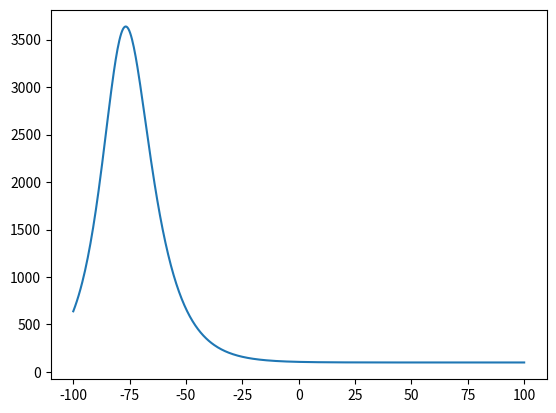

Write Python code to recreate this figure.
import numpy as np
import matplotlib.pyplot as plt

def exprel(x):
    return (exp(x) - 1) / x
exp = np.exp
mymax = np.maximum
mV = 1
ms = 1
V = np.linspace(-100, 100, 500)

#tau_r =  1 / (exp(-14.59 - 0.086*V/mV) + exp(-1.87 + 0.0701*V/mV) )
tau_r =  1 /  (exp(-17.9 - 0.116*V/mV) + exp(-1.84 + 0.09*V/mV) ) + 100
#tau_r = 1 / (exp(-14.59 - 0.086*V/mV) + exp(-1.87 + 0.0701*V/mV) )



# m = alpha_m/(alpha_m+beta_m)
# h = alpha_h/(alpha_h+beta_h)
#n = alpha_n/(alpha_n+beta_n)
#m = alpha_m/(alpha_mnap+beta_mnap)
# plt.plot(V, m)
# plt.plot(V, h)
plt.plot(V, tau_r)

# alpha_n = 0.1 / exprel(-(V+55*mV)/(10*mV))/ms
# beta_n = 0.125*exp(-(V+65*mV)/(80*mV))/ms
#
# n = alpha_n / (alpha_n + beta_n)
#
# n_a = 1.0 / (1.0 + exp(-0.045 * (V + 10)))
#
# plt.plot(V, n**4)
# plt.plot(V, n_a**4)
plt.show()


